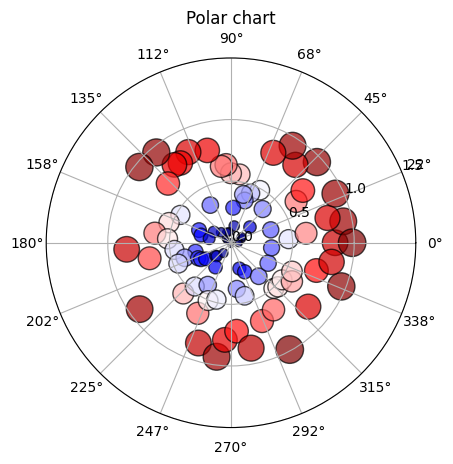
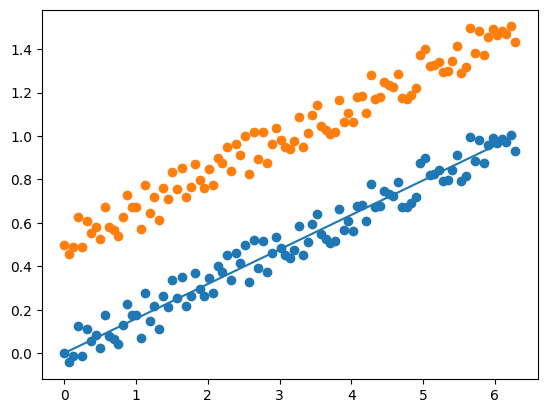
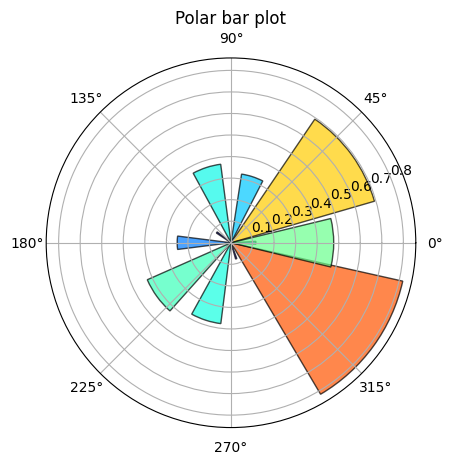

The matplotlib source for these figures, in order:
import numpy as np
import matplotlib.pyplot as plt
import matplotlib as mpl
a = ['classic', 'default', 'seaborn', 'grayscale', 'dark_background', 'ggplot']
i=1 # 0 - classic and 1 - default

mpl.style.use(a[i])

n = 101
n_bar=11

theta = np.linspace(0.0, 2.0*np.pi, n)
theta2 = np.linspace(0, 2*np.pi, n_bar)

curve1 = np.linspace(0.0, 1.0, n)
curve2 = curve1 + 0.10*np.random.uniform(-1.0, 1.0, n)
curve3 = np.random.random(n)
curve4 = np.random.rand(n_bar)


plt.figure(1)
ax1 = plt.subplot(111, polar=True)
# ax1.plot(theta, curve1, color='xkcd:salmon', label='curve1')
# ax1.scatter(theta, curve2, c='k', label='curve2')
ax1.scatter(theta, curve3,
            c=curve3,
            label='curve3',
            alpha=0.7,
            edgecolor='k',
            s = 400*np.abs(curve3),
            cmap = plt.cm.seismic)
ax1.set_title('Polar chart')
# ax1.legend()
ax1.set_ylim(0, 1.5)
ax1.set_yticks(np.linspace(0.0, 1.5, 4))
ax1.set_xticks(np.linspace(0, 2*np.pi, 17)[:-1])


plt.figure(2)
plt.plot(theta, curve1)
plt.scatter(theta, curve2)
plt.scatter(theta, curve2+0.5)




plt.figure(3)
ax2 = plt.subplot(111, polar=True)

ax2.bar(theta2, curve4,
            width=curve4,
            bottom = 0,
            label='curve4',
            alpha=0.7,
            edgecolor='k',
            color = plt.cm.jet(curve4)
        )
plt.title('Polar bar plot')
plt.grid(True)
plt.show()
